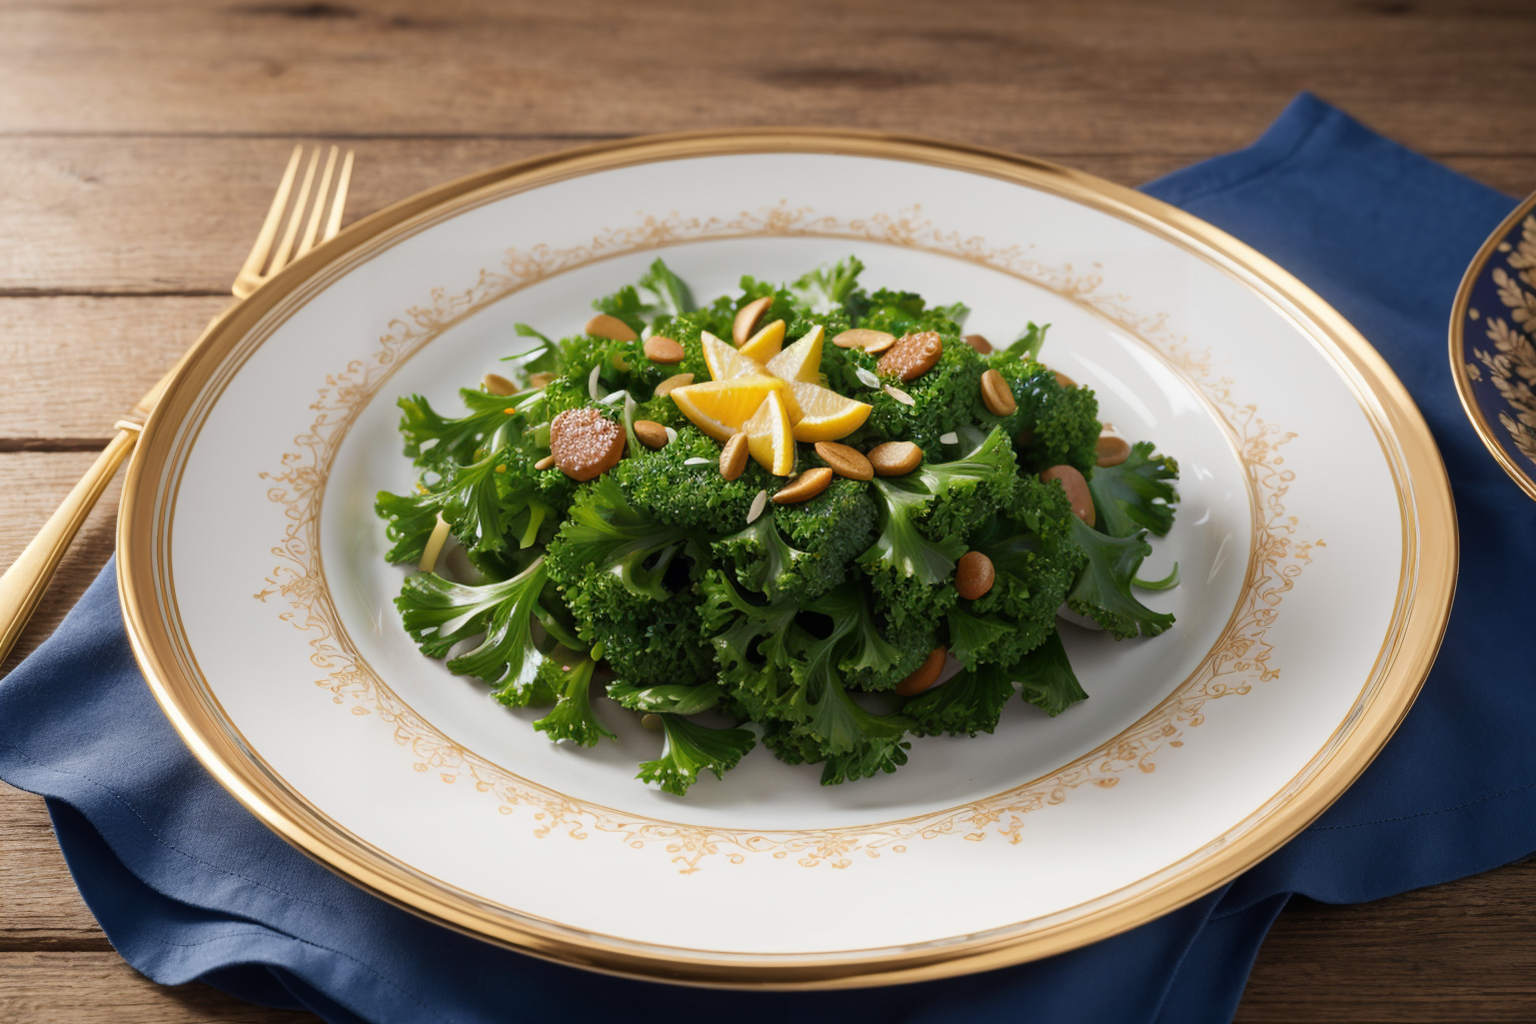
Generation parameters embedded in this image by AUTOMATIC1111 Stable Diffusion web UI or a fork of it (Forge, ...) (PNG 'parameters' text chunk):
(Masterpiece: 1.2), (Best Quality), (Super Detailed), (8k, 4k, Complex), (Highly Detailed: 1.2) (Detailed Background), Food Style, Realistic image of lacinto kale in a beautiful elegant plate with clean background, view from top, Solid Background, Blur, Bokeh Depth of Field, Food Focus,
Negative prompt: (low quality:1.4), (worst quality:1.4), (monochrome:1.1),(bad_prompt_version2:0.8), (bad-hands-5:1.1), lowres,(Bored pose), static pose, busty bad hands, lowers, long body, disfigured, ugly, cross eyed, squinting, grain, Deformed, blurry, bad anatomy, poorly drawn face, mutation, mutated, extra limb, ugly, poorly drawn hands, missing limb, floating limbs, disconnected limbs, malformed hands, blur, out of focus, long neck, disgusting, poorly drawn, mutilated, ((text)), ((centered shot)), ((symetric pose)), ((symetric)), multiple views, multiple panels, blurry, multiple panels, blurry, watermark, letterbox, text, easynegative,
Steps: 40, Sampler: DPM++ SDE Karras, CFG scale: 7, Seed: 677973949, Size: 768x512, Model hash: 07919b495d, Model: picxReal_10, Denoising strength: 0.5, ADetailer model: yolov8x-worldv2.pt, ADetailer model classes: food, ADetailer prompt: "(Masterpiece: 1.2), (Best Quality), (Super Detailed), (8k, 4k, Complex), (Highly Detailed: 1.2) (Detailed Background), Food Style, Realistic image", ADetailer negative prompt: "(low quality:1.4), (worst quality:1.4), (monochrome:1.1),(bad_prompt_version2:0.8), (bad-hands-5:1.1), lowres,(Bored pose), static pose, busty bad hands, lowers, long body, disfigured, ugly, cross eyed, squinting, grain, Deformed, blurry, bad anatomy, poorly drawn face, mutation, mutated, extra limb, ugly, poorly drawn hands, missing limb, floating limbs, disconnected limbs, malformed hands, blur, out of focus, long neck, disgusting, poorly drawn, mutilated, ((text)), ((centered shot)), ((symetric pose)), ((symetric)), multiple views, multiple panels, blurry, multiple panels, blurry, watermark, letterbox, text, easynegative,", ADetailer confidence: 0.3, ADetailer dilate erode: 4, ADetailer mask blur: 4, ADetailer denoising strength: 0.4, ADetailer inpaint only masked: True, ADetailer inpaint padding: 32, ADetailer version: 24.3.3, Hires upscale: 2, Hires steps: 15, Hires upscaler: R-ESRGAN 4x+, TI hashes: "bad-hands-5: aa7651be154c, easynegative: c74b4e810b03", Version: v1.6.0-2-g4afaaf8a